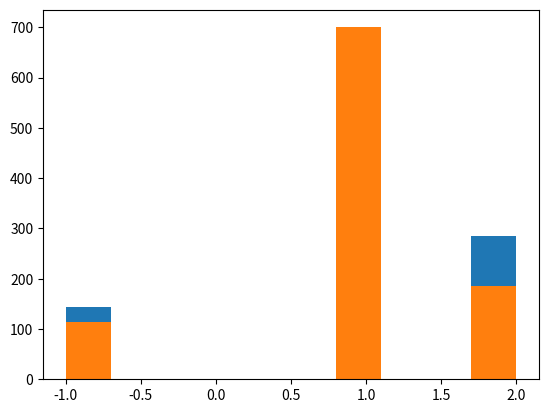

Write Python code to recreate this figure.
import random
import numpy as np

def create_board():
    board = np.zeros((3,3), dtype=int)
    return board

def place(board, player, position):
    if board[position] == 0:
        board[position] = player
        return board

board = create_board()
#place(board, 1, (0, 0))

def possibilities(board):
    return list(zip(*np.where(board == 0)))

possibilities(board)

def random_place(board, player):
    selections = possibilities(board)
    if len(selections) > 0:
        selection = random.choice(selections)
        place(board, player, selection)
    return board

random_place(board, 2)

#for i in range(3):
#    random_place(board, 1)
#    random_place(board, 2)
#
#print(board)

def row_win(board, player):
    if np.any(np.all(board==player,axis=1)): # this checks if any row contains all positions equal to player.
        return True
    else:
        return False

#row_win(board, 1)
        
def col_win(board, player):
    if np.any(np.all(board==player,axis=0)): # this checks if any row contains all positions equal to player.
        return True
    else:
        return False
    
def diag_win(board, player):
    if np.all(np.diag(board)==player) or np.all(np.diag(np.fliplr(board))==player):
        # np.diag returns the diagonal of the array
        # np.fliplr rearranges columns in reverse order
        return True
    else:
        return False


def evaluate(board):
    winner = 0
    for player in [1, 2]:
        if row_win(board, player) or col_win(board, player) or diag_win(board, player):
            winner = player
    if np.all(board != 0) and winner == 0:
        winner = -1
    return winner

evaluate(board)

def play_game():
    board = create_board()
    winner = 0
    while winner == 0:
        for player in [1, 2]:
            random_place(board, player)
            winner = evaluate(board)
            if winner != 0:
                break
    return winner

play_game()

import matplotlib.pyplot as plt
import time
start = time.time()
games = [play_game() for i in range(1000)]
stop = time.time()
print(stop - start)
plt.hist(games)
plt.show()

def play_strategic_game():
    board, winner = create_board(), 0
    board[1,1] = 1
    while winner == 0:
        for player in [2,1]:
            # use `random_place` to play a game, and store as `board`.
            random_place(board, player)
            # use `evaluate(board)`, and store as `winner`.
            winner = evaluate(board)
            
            if winner != 0:
                break
    return winner

start = time.time()
games = [play_strategic_game() for i in range(1000)]
stop = time.time()
print(stop - start)
plt.hist(games)
plt.show()